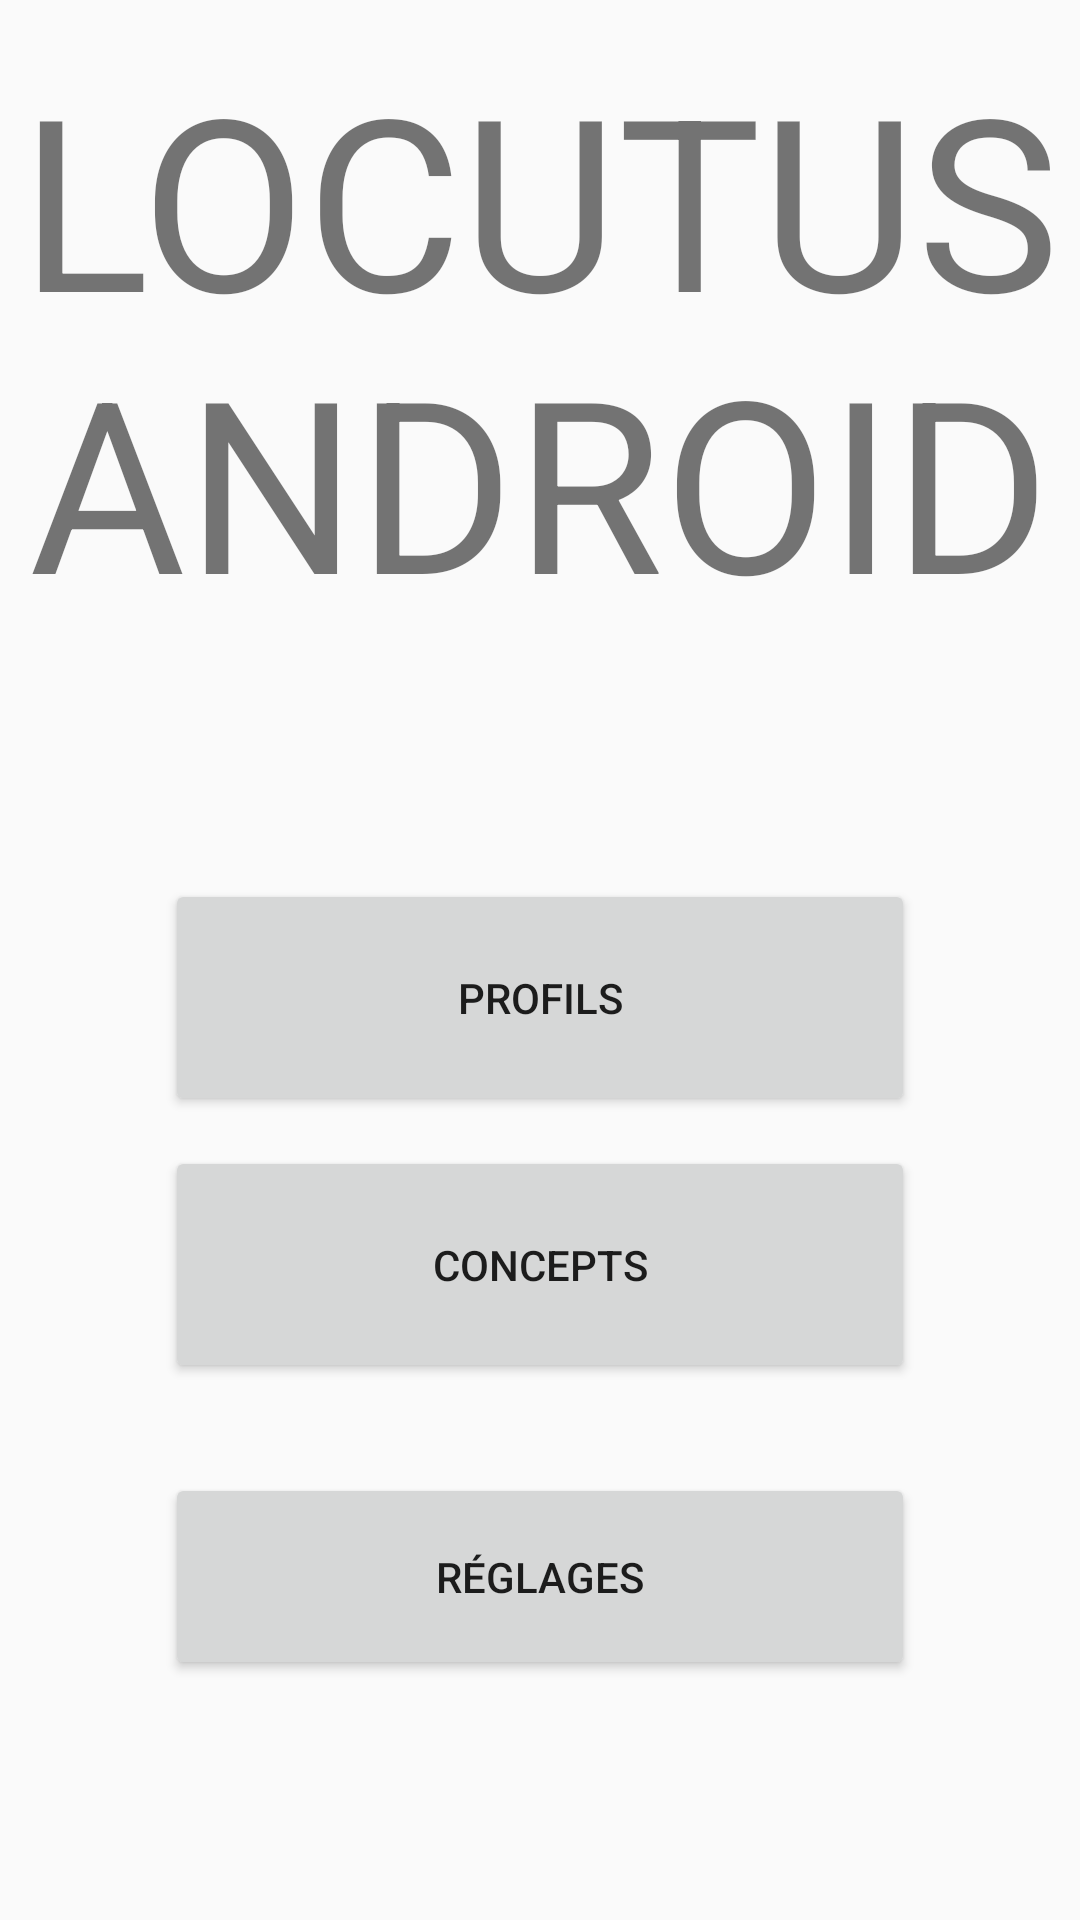

Write the Android layout XML for this screen, with the resource values it uses.
<!-- AndroidManifest.xml: activity theme FullscreenTheme -->
<!-- res/layout/activity_launch.xml -->
<?xml version="1.0" encoding="utf-8"?>
<LinearLayout xmlns:android="http://schemas.android.com/apk/res/android"
    xmlns:tools="http://schemas.android.com/tools"
    android:layout_width="match_parent"
    android:layout_height="match_parent"
    android:gravity="center"
    android:orientation="vertical"
    android:weightSum="3"
    tools:context=".ui.LaunchActivity">


    <LinearLayout
        android:layout_width="match_parent"
        android:layout_height="0dp"
        android:layout_weight="1"
        android:gravity="center|bottom"
        android:orientation="vertical">

        <TextView
            android:id="@+id/launch_logo_textview"
            android:layout_width="wrap_content"
            android:layout_height="wrap_content"
            android:text="@string/launch_logo_text"
            android:textAlignment="center"
            android:textSize="80dp"

            />
    </LinearLayout>

    <LinearLayout
        android:layout_width="match_parent"
        android:layout_height="0dp"
        android:layout_weight="2"
        android:gravity="center"
        android:orientation="vertical">

        <Button
            android:id="@+id/launch_profiles_button"
            android:layout_width="wrap_content"
            android:layout_height="wrap_content"
            android:minWidth="250dp"
            android:padding="30dp"
            android:text="@string/profile_button_text" />

        <Button
            android:id="@+id/launch_concepts_button"
            android:layout_width="wrap_content"
            android:layout_height="wrap_content"
            android:layout_marginTop="10dp"
            android:minWidth="250dp"
            android:padding="30dp"
            android:text="@string/concepts_button_text" />

        <Button
            android:id="@+id/launch_settings_button"
            android:layout_width="wrap_content"
            android:layout_height="wrap_content"
            android:layout_marginTop="30dp"
            android:minWidth="250dp"
            android:padding="25dp"
            android:text="@string/concepts_settings_text" />

    </LinearLayout>

</LinearLayout>
<!-- resources referenced by this layout -->
<resources>
  <string name="concepts_button_text">Concepts</string>
  <string name="concepts_settings_text">RÉGLAGES</string>
  <string name="launch_logo_text">LOCUTUS ANDROID</string>
  <string name="profile_button_text">Profils</string>
  <style name="FullscreenTheme" parent="@style/Theme.AppCompat.Light.NoActionBar">
          <item name="windowNoTitle">true</item>
          <item name="windowActionBar">false</item>
          <item name="android:windowFullscreen">true</item>
          <item name="android:windowContentOverlay">@null</item>
      </style>
</resources>
